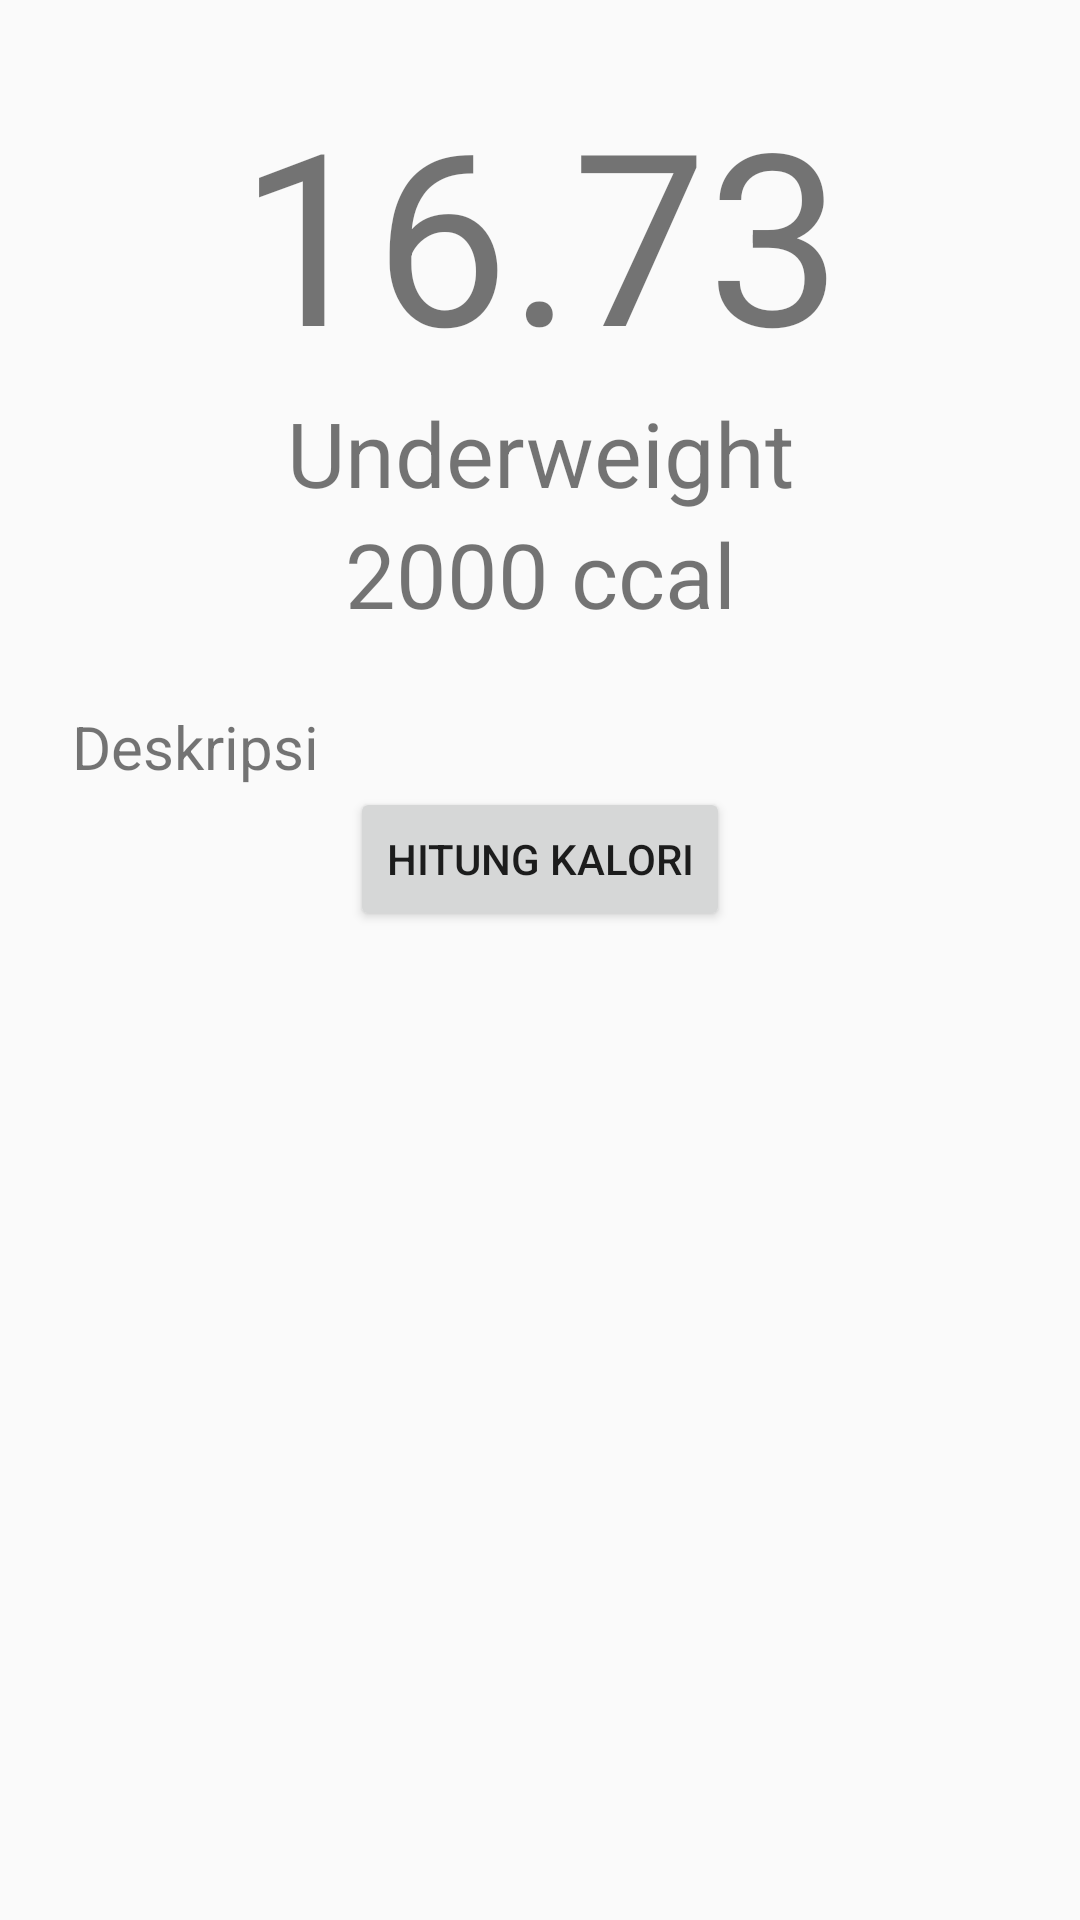

Here is an Android app screen rendered from its layout file. Give the layout XML and the strings, colors and styles it references.
<!-- AndroidManifest.xml: activity theme AppThemeBMI -->
<!-- res/layout/activity_bmi_result.xml -->
<?xml version="1.0" encoding="utf-8"?>
<LinearLayout xmlns:android="http://schemas.android.com/apk/res/android"
    android:orientation="vertical" android:layout_width="match_parent"
    android:layout_height="match_parent">

    <LinearLayout
        android:id="@+id/linear_bmi_result1"
        android:layout_width="match_parent"
        android:layout_height="wrap_content"
        android:layout_marginLeft="24dp"
        android:layout_marginRight="24dp"
        android:layout_marginTop="24dp"
        android:orientation="vertical">

        <TextView
            android:id="@+id/txtResultBMI"
            android:layout_width="match_parent"
            android:layout_height="wrap_content"
            android:text="16.73"
            android:textAlignment="center"
            android:textSize="80sp" />

        <TextView
            android:id="@+id/txtStatus"
            android:layout_width="match_parent"
            android:layout_height="wrap_content"
            android:text="Underweight"
            android:textAlignment="center"
            android:textSize="30sp" />

        <TextView
            android:id="@+id/txtResultBMR"
            android:layout_width="match_parent"
            android:layout_height="wrap_content"
            android:text="2000 ccal"
            android:textAlignment="center"
            android:textSize="30sp" />

        <TextView
            android:id="@+id/txtDeskripsi"
            android:layout_width="match_parent"
            android:layout_height="wrap_content"
            android:layout_marginTop="24dp"
            android:text="Deskripsi"
            android:textSize="20sp" />

        <Button
            android:id="@+id/btnKalori_2"
            android:layout_width="wrap_content"
            android:layout_height="wrap_content"
            android:layout_gravity="center_horizontal"
            android:text="HITUNG KALORI"/>

    </LinearLayout>

</LinearLayout>
<!-- resources referenced by this layout -->
<resources>
  <style name="AppThemeBMI" parent="Theme.AppCompat.Light.DarkActionBar">
          
          <item name="colorPrimary">#e74c3c</item>
          <item name="colorPrimaryDark">@color/colorPrimaryDark</item>
          <item name="colorAccent">#e74c3c</item>
      </style>
  <color name="colorPrimaryDark">#303F9F</color>
</resources>
